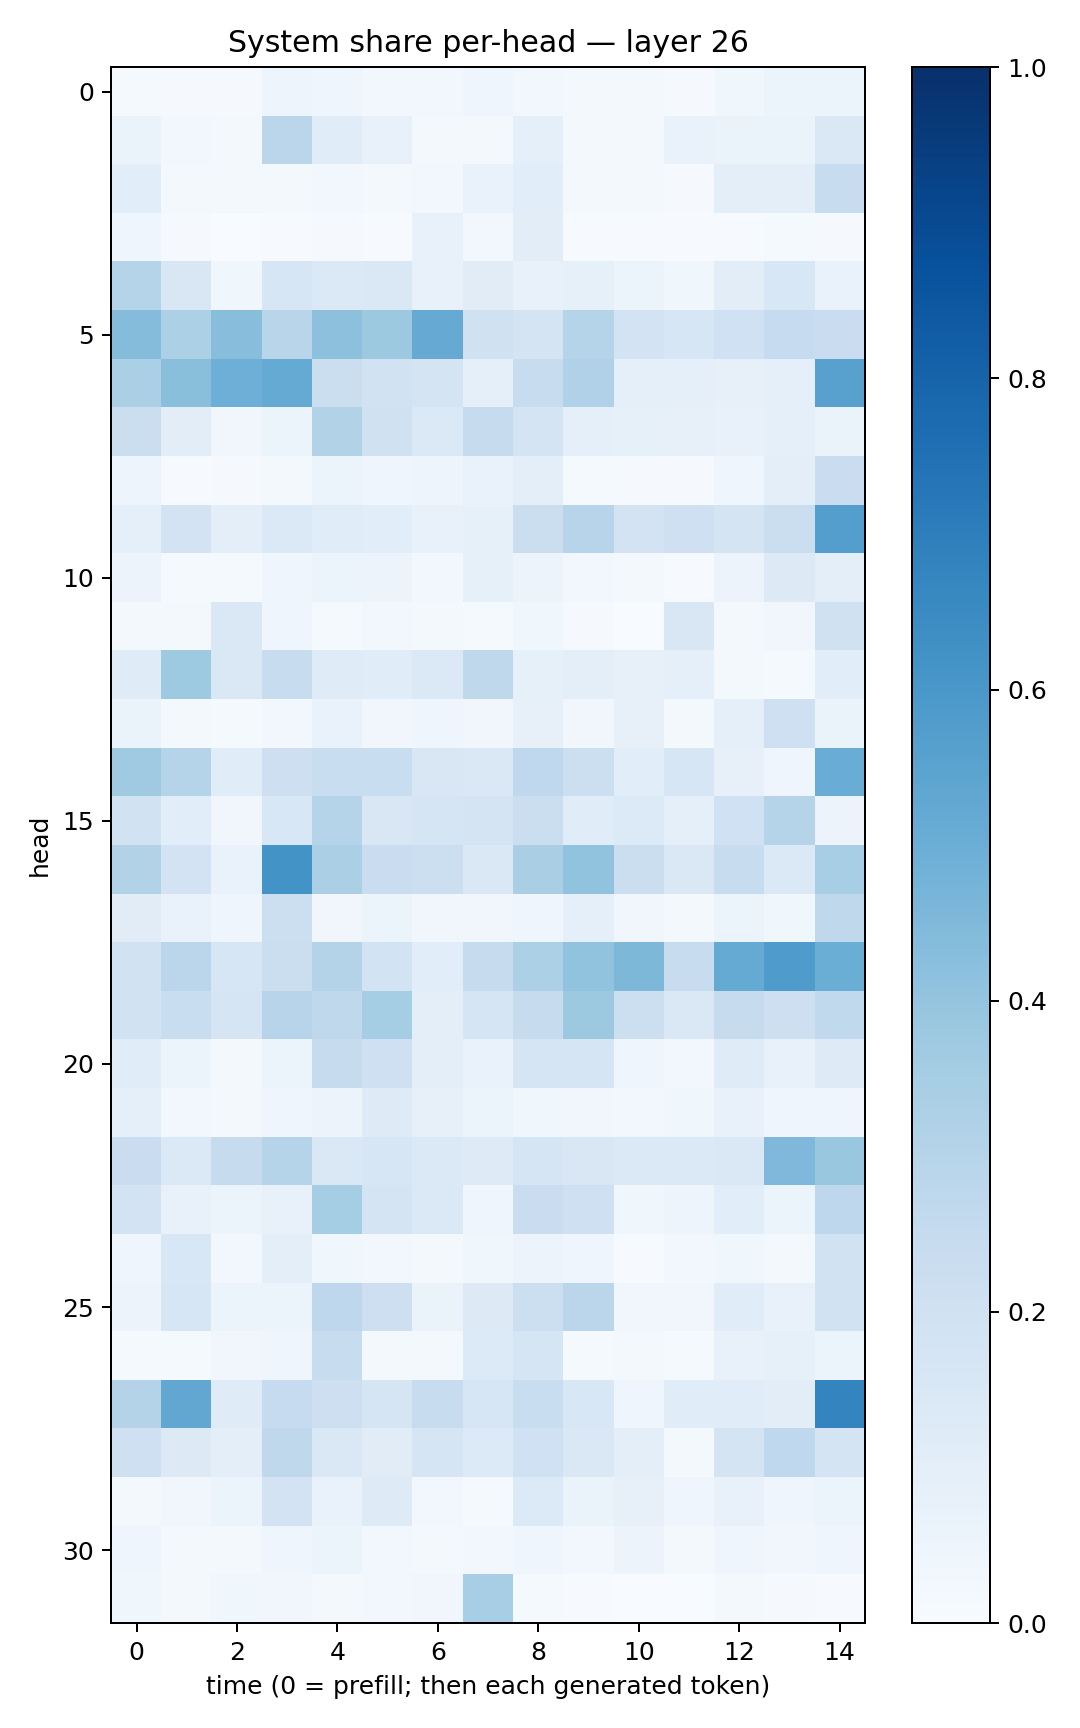

The table this chart was drawn from, first rows:
0.014538942, 0.009200365, 0.0108912205, 0.047572363, 0.044236958, 0.024079064, 0.03068374, 0.041875433, 0.029500544, 0.022171238, 0.016605671, 0.009681473, 0.035725806, 0.06189511, 0.05210278
0.06316, 0.02538, 0.02074, 0.2845, 0.1151, 0.07343, 0.02119, 0.01884, 0.08657, 0.01568, 0.01623, 0.06714, 0.06518, 0.06623, 0.1419
0.1093, 0.0221, 0.01893, 0.02125, 0.03011, 0.02323, 0.0243, 0.06993, 0.106, 0.01757, 0.01609, 0.00788, 0.1004, 0.09641, 0.238
0.04367, 0.009568, 0.003711, 0.005973, 0.01072, 0.006259, 0.07103, 0.02581, 0.1029, 0.004739, 0.007037, 0.005136, 0.003961, 0.01384, 0.01067
0.3007, 0.1494, 0.03559, 0.1638, 0.1367, 0.1482, 0.07795, 0.113, 0.07646, 0.08521, 0.05081, 0.03778, 0.1039, 0.1552, 0.0688
0.4347, 0.3286, 0.4261, 0.2929, 0.4155, 0.3754, 0.5126, 0.1983, 0.1772, 0.3017, 0.183, 0.1594, 0.1996, 0.2474, 0.2285
0.3352, 0.4254, 0.4924, 0.5186, 0.2251, 0.1948, 0.1767, 0.09301, 0.241, 0.3202, 0.08693, 0.0919, 0.07942, 0.08737, 0.5575
0.222, 0.1016, 0.03192, 0.05982, 0.3113, 0.1966, 0.1381, 0.2454, 0.1745, 0.08832, 0.08555, 0.07893, 0.07359, 0.0914, 0.06442
0.04755, 0.00529, 0.008155, 0.02037, 0.05081, 0.0397, 0.0472, 0.06753, 0.09678, 0.01487, 0.01172, 0.008067, 0.04097, 0.09714, 0.2271
0.0863, 0.1825, 0.09454, 0.1369, 0.1171, 0.1077, 0.07106, 0.08446, 0.2225, 0.2965, 0.1805, 0.207, 0.1749, 0.2255, 0.57
0.05775, 0.01325, 0.01233, 0.04192, 0.06064, 0.05531, 0.03029, 0.08315, 0.05619, 0.02464, 0.02156, 0.007728, 0.05764, 0.1323, 0.09544
0.02094, 0.02076, 0.1463, 0.04454, 0.01533, 0.02651, 0.02104, 0.01448, 0.03839, 0.01083, 0.003648, 0.1505, 0.0196, 0.0315, 0.1976
0.1201, 0.3731, 0.1436, 0.2407, 0.1192, 0.1138, 0.1395, 0.2724, 0.08517, 0.09879, 0.07871, 0.09109, 0.02286, 0.01517, 0.1076
0.06622, 0.02104, 0.01448, 0.02816, 0.06808, 0.03131, 0.04556, 0.03405, 0.07846, 0.034, 0.08057, 0.0192, 0.0866, 0.2044, 0.06432
0.3691, 0.3043, 0.1161, 0.2124, 0.2328, 0.2329, 0.1513, 0.1474, 0.267, 0.2178, 0.1082, 0.1619, 0.07876, 0.04304, 0.5076
0.1924, 0.1092, 0.03347, 0.1528, 0.299, 0.1516, 0.1649, 0.1788, 0.2206, 0.1169, 0.1341, 0.09147, 0.2007, 0.3007, 0.05619
0.3155, 0.1823, 0.0688, 0.6209, 0.334, 0.2286, 0.2169, 0.1463, 0.3378, 0.406, 0.2235, 0.1439, 0.236, 0.1397, 0.3444
0.1122, 0.06846, 0.03962, 0.2184, 0.03444, 0.05889, 0.03425, 0.03152, 0.04588, 0.08859, 0.03199, 0.02315, 0.05919, 0.03689, 0.2717
0.1884, 0.284, 0.1599, 0.2239, 0.3066, 0.1857, 0.1059, 0.244, 0.3298, 0.4039, 0.4542, 0.2361, 0.5164, 0.5834, 0.501
0.1932, 0.231, 0.1666, 0.2941, 0.2733, 0.3527, 0.09396, 0.1651, 0.2451, 0.3751, 0.2187, 0.1463, 0.2454, 0.2139, 0.2633
0.1163, 0.05901, 0.01803, 0.05322, 0.2455, 0.2099, 0.09855, 0.06722, 0.1647, 0.1672, 0.04481, 0.02941, 0.12, 0.07317, 0.1246
0.08672, 0.03104, 0.01842, 0.04677, 0.05797, 0.1219, 0.0799, 0.05924, 0.03818, 0.03503, 0.03061, 0.03743, 0.07575, 0.0434, 0.04565
0.227, 0.1381, 0.2431, 0.2999, 0.1411, 0.1594, 0.1373, 0.124, 0.1689, 0.1492, 0.137, 0.1401, 0.1447, 0.4523, 0.386
0.1828, 0.07793, 0.05091, 0.07747, 0.3538, 0.1758, 0.1377, 0.03908, 0.228, 0.2056, 0.03875, 0.04947, 0.1076, 0.05436, 0.2754
0.0439, 0.1541, 0.02378, 0.09938, 0.03525, 0.03115, 0.02164, 0.03523, 0.05731, 0.04166, 0.007004, 0.02756, 0.0385, 0.01923, 0.1903
0.05759, 0.1571, 0.05463, 0.05933, 0.2764, 0.2119, 0.0641, 0.1312, 0.2165, 0.284, 0.0321, 0.03216, 0.1168, 0.0717, 0.1887
0.0153, 0.01559, 0.03302, 0.04187, 0.2375, 0.01907, 0.02079, 0.1342, 0.1677, 0.01551, 0.01733, 0.01352, 0.07374, 0.08467, 0.05191
0.3048, 0.5298, 0.121, 0.249, 0.2146, 0.166, 0.2361, 0.1566, 0.2322, 0.1549, 0.04188, 0.1153, 0.1133, 0.1047, 0.6722
0.2079, 0.1287, 0.09666, 0.2705, 0.1457, 0.1108, 0.167, 0.1342, 0.2028, 0.1418, 0.09388, 0.01999, 0.1772, 0.2688, 0.1776
0.02249, 0.0327, 0.06108, 0.1813, 0.0688, 0.1222, 0.02662, 0.01415, 0.1347, 0.06423, 0.07939, 0.04684, 0.07224, 0.0453, 0.06102
0.03952, 0.02098, 0.01697, 0.03989, 0.05306, 0.02538, 0.01567, 0.03105, 0.04106, 0.02685, 0.05637, 0.01696, 0.04284, 0.03422, 0.03919
0.03632, 0.0227, 0.03592, 0.03331, 0.02036, 0.02414, 0.03142, 0.347, 0.0147, 0.00429, 0.003405, 0.002834, 0.01687, 0.009584, 0.007731
